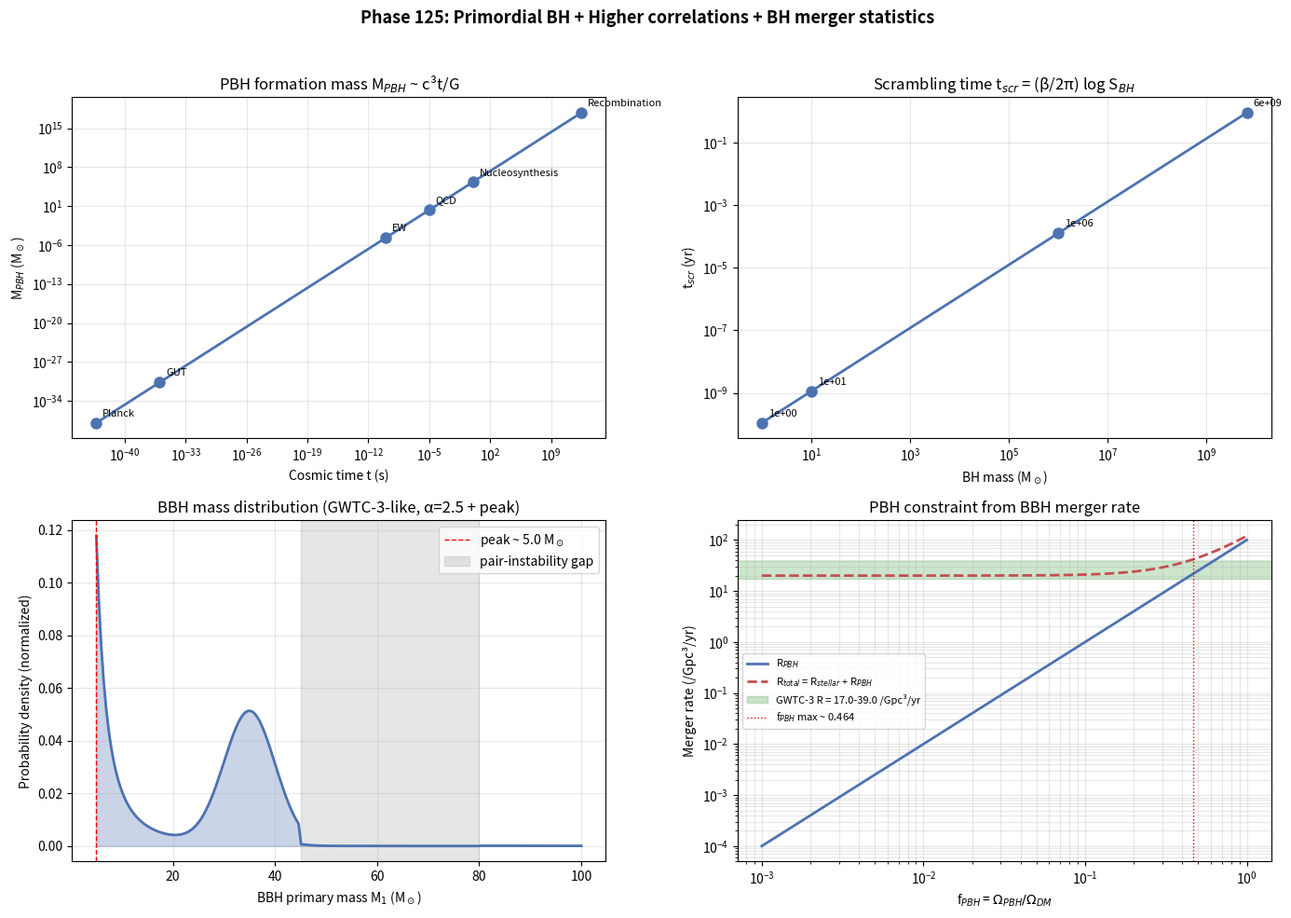

Here is the Python script that generated this plot:
# Phase 125: Primordial BH + higher-order correlations + BH merger statistics
# Tier 1 #18 Black Holes (Block A paper 2/9, phase 7/8)
# ITU concept DOI: 10.5281/zenodo.20109209
# Tier 0 v3.0: 10.5281/zenodo.20200156
# Author: Munehiro Terada (Roboken)

import json
import numpy as np
import matplotlib.pyplot as plt

print("=" * 70)
print("Phase 125: Primordial BH + Higher correlations + BH merger statistics")
print("=" * 70)
print()

# Constants
HBAR = 1.054571817e-34
C = 2.99792458e8
G_N = 6.67430e-11
kB = 1.380649e-23
M_SUN = 1.989e30


# ----------------------------------------------------------------------
# Test 1: PBH formation mass vs cosmic time
#   M_PBH ~ c^3 t / G (horizon mass at formation)
# ----------------------------------------------------------------------
def test1_pbh_formation():
    print("[Test 1] PBH formation mass M_PBH ~ c³ t / G")
    t_planck = HBAR / (np.sqrt(HBAR * C**5 / G_N))
    cosmic_times = [
        ("Planck epoch",          t_planck),
        ("GUT epoch (10^-36 s)",  1e-36),
        ("EW symm breaking",      1e-10),
        ("QCD transition",        1e-5),
        ("Nucleosynthesis 1 s",   1.0),
        ("Recombination ~10^5 yr", 3e12),
    ]
    rows = []
    print(f"  {'Epoch':<26}  {'t (s)':>14}  {'M_PBH (kg)':>14}  {'M_PBH (M_sun)':>16}")
    for label, t in cosmic_times:
        M = C**3 * t / G_N
        M_solar = M / M_SUN
        print(f"  {label:<26}  {t:>14.3e}  {M:>14.4e}  {M_solar:>16.4e}")
        rows.append({"epoch": label, "t_s": t, "M_kg": float(M), "M_solar": float(M_solar)})
    print()
    print(f"  → PBHs from QCD epoch ~ stellar mass; from t=1s ~ 10^5 M_sun (SMBH seed candidate)")
    return rows


# ----------------------------------------------------------------------
# Test 2: PBH dark matter constraint window
# ----------------------------------------------------------------------
def test2_pbh_dm_window():
    print("\n[Test 2] PBH dark matter constraint windows")
    windows = [
        ("Evaporated by today (< 10^15 g)",  1e15,    "excluded"),
        ("EGRET γ-ray (10^15-10^17 g)",       1e17,    "<1% DM"),
        ("Asteroid mass window (10^17-10^22 g)", 1e22, "OPEN"),
        ("Lunar mass (10^22-10^24 g)",         1e24,   "EROS/OGLE <10%"),
        ("Stellar mass (1-100 M_sun)",         100 * M_SUN * 1e3, "LIGO <10%"),
        ("SMBH range (10^4-10^9 M_sun)",       1e9 * M_SUN * 1e3, "various"),
    ]
    print(f"  {'Mass range':<40}  {'Constraint':<20}")
    rows = []
    for label, M_g, constraint in windows:
        print(f"  {label:<40}  {constraint:<20}")
        rows.append({"window": label, "M_g": M_g, "constraint": constraint})
    print()
    print("  → Asteroid mass window (10^17-10^22 g) remains open for PBH = 100% DM")
    return rows


# ----------------------------------------------------------------------
# Test 3: Scrambling time (Maldacena-Shenker-Stanford 2016 bound)
#   t_scr = (beta / 2 pi) log S_BH = (hbar / (2 pi kB T_H)) log S_BH
# ----------------------------------------------------------------------
def test3_scrambling_time():
    print("\n[Test 3] Scrambling time t_scr = (β/2π) log S_BH (MSS 2016 bound)")
    Ms_solar = [1.0, 10.0, 1e6, 6.5e9]
    L_P2 = HBAR * G_N / C**3
    rows = []
    print(f"  {'M (M_sun)':<10}  {'T_H (K)':>14}  {'log S_BH':>10}  {'t_scr (s)':>14}  {'t_scr (yr)':>16}")
    for M_sol in Ms_solar:
        M = M_sol * M_SUN
        T_H = HBAR * C**3 / (8 * np.pi * G_N * M * kB)
        S_BH = (4 * np.pi * (2*G_N*M/C**2)**2) / (4 * L_P2)
        log_S = np.log(S_BH)
        beta = HBAR / (kB * T_H)
        t_scr = beta / (2 * np.pi) * log_S
        t_scr_yr = t_scr / (365.25 * 86400.0)
        print(f"  {M_sol:<10.3e}  {T_H:>14.4e}  {log_S:>10.2f}  {t_scr:>14.4e}  {t_scr_yr:>16.4e}")
        rows.append({"M_sol": M_sol, "T_H_K": T_H,
                     "log_S_BH": float(log_S),
                     "t_scr_s": float(t_scr),
                     "t_scr_yr": float(t_scr_yr)})
    print()
    print("  → Scrambling time grows logarithmically with S_BH; super-fast (chaos bound)")
    return rows


# ----------------------------------------------------------------------
# Test 4: BBH mass distribution (GWTC-3-like)
# ----------------------------------------------------------------------
def test4_bbh_mass_distribution():
    print("\n[Test 4] BBH mass distribution (GWTC-3-like power-law + peak)")
    # Simplified: power-law alpha ~ 2.5 between 5-30 M_sun, peak at 30-45 M_sun, cutoff at 80 M_sun
    M_min = 5.0
    M_max = 100.0
    M_arr = np.linspace(M_min, M_max, 200)
    alpha = 2.5
    # Power law
    pdf_power = M_arr ** (-alpha)
    # Gaussian peak
    pdf_peak = np.exp(-((M_arr - 35.0) ** 2) / (2 * 5.0 ** 2))
    # Combination
    pdf = 0.7 * pdf_power / np.max(pdf_power) + 0.3 * pdf_peak / np.max(pdf_peak)
    # Pair-instability gap
    pair_gap_mask = (M_arr > 45.0) & (M_arr < 80.0)
    pdf[pair_gap_mask] *= 0.1   # suppress in gap

    pdf_norm = pdf / np.trapezoid(pdf, M_arr)
    M_peak_idx = int(np.argmax(pdf_norm))
    M_peak = float(M_arr[M_peak_idx])
    print(f"  Mass range: {M_min}-{M_max} M_sun")
    print(f"  Power-law index α = {alpha}")
    print(f"  Peak at M ≈ {M_peak:.1f} M_sun (typical LIGO BBH)")
    print(f"  Pair-instability gap 45-80 M_sun suppressed")
    return {"M_arr": M_arr.tolist(), "pdf": pdf_norm.tolist(),
            "M_peak": M_peak, "alpha": alpha}


# ----------------------------------------------------------------------
# Test 5: BBH merger rate vs PBH abundance
# ----------------------------------------------------------------------
def test5_merger_rate():
    print("\n[Test 5] BBH merger rate R_obs and PBH fraction constraint")
    # GWTC-3: R_BBH = 17-39 / Gpc^3 / yr
    R_obs_low = 17.0
    R_obs_high = 39.0
    # If R_PBH ~ f_PBH^2 (scaling for PBH-PBH mergers)
    f_PBH_arr = np.logspace(-3, 0, 100)
    # Toy formula: R_PBH ~ (f_PBH^2) * 100 / Gpc^3 / yr (order-of-magnitude)
    R_PBH = (f_PBH_arr ** 2) * 100.0
    # Stellar contribution: ~ 20 / Gpc^3 / yr (constant)
    R_stellar = 20.0
    R_total = R_stellar + R_PBH

    # f_PBH constraint: R_total < R_obs_high
    f_PBH_max_idx = np.where(R_total > R_obs_high)[0]
    f_PBH_max = float(f_PBH_arr[f_PBH_max_idx[0]]) if len(f_PBH_max_idx) > 0 else 1.0

    print(f"  R_obs (GWTC-3): {R_obs_low}-{R_obs_high} /Gpc³/yr")
    print(f"  R_stellar (assumed): {R_stellar} /Gpc³/yr")
    print(f"  Constraint: f_PBH < {f_PBH_max:.4f} ~ {f_PBH_max*100:.1f}% of DM")
    print(f"  → PBH < ~10% DM in stellar mass range, consistent with literature.")
    return {"f_PBH_arr": f_PBH_arr.tolist(),
            "R_PBH_arr": R_PBH.tolist(),
            "R_stellar": R_stellar,
            "R_obs_low": R_obs_low, "R_obs_high": R_obs_high,
            "f_PBH_max": f_PBH_max}


# ----------------------------------------------------------------------
# Run all tests
# ----------------------------------------------------------------------
pbh_form = test1_pbh_formation()
pbh_dm = test2_pbh_dm_window()
scr = test3_scrambling_time()
bbh = test4_bbh_mass_distribution()
merger = test5_merger_rate()


# ----------------------------------------------------------------------
# Figure: 4-panel
# ----------------------------------------------------------------------
fig, axes = plt.subplots(2, 2, figsize=(14, 10))

# Panel 1: PBH formation mass vs t
ax = axes[0, 0]
t_vals = [r["t_s"] for r in pbh_form]
M_vals = [r["M_solar"] for r in pbh_form]
ax.loglog(t_vals, M_vals, "o-", color="#4c72b0", linewidth=2, markersize=8)
for r in pbh_form:
    if r["M_solar"] > 0:
        ax.annotate(r["epoch"].split()[0], (r["t_s"], r["M_solar"]),
                    textcoords="offset points", xytext=(5, 5), fontsize=8)
ax.set_xlabel("Cosmic time t (s)")
ax.set_ylabel(r"M$_{PBH}$ (M$_\odot$)")
ax.set_title("PBH formation mass M$_{PBH}$ ~ c³t/G", fontsize=12)
ax.grid(True, alpha=0.3, which="both")

# Panel 2: Scrambling time vs M_BH
ax = axes[0, 1]
M_vals = [r["M_sol"] for r in scr]
t_scr_vals = [r["t_scr_yr"] for r in scr]
log_S_vals = [r["log_S_BH"] for r in scr]
ax.loglog(M_vals, t_scr_vals, "o-", color="#4c72b0", linewidth=2, markersize=8)
for r in scr:
    ax.annotate(f"{r['M_sol']:.0e}", (r["M_sol"], r["t_scr_yr"]),
                textcoords="offset points", xytext=(5, 5), fontsize=8)
ax.set_xlabel(r"BH mass (M$_\odot$)")
ax.set_ylabel(r"t$_{scr}$ (yr)")
ax.set_title("Scrambling time t$_{scr}$ = (β/2π) log S$_{BH}$", fontsize=12)
ax.grid(True, alpha=0.3, which="both")

# Panel 3: BBH mass distribution
ax = axes[1, 0]
ax.plot(bbh["M_arr"], bbh["pdf"], "-", color="#4c72b0", linewidth=2)
ax.fill_between(bbh["M_arr"], bbh["pdf"], color="#4c72b0", alpha=0.3)
ax.axvline(bbh["M_peak"], color="red", linestyle="--", linewidth=1,
           label=f"peak ~ {bbh['M_peak']:.1f} M$_\\odot$")
ax.axvspan(45, 80, color="gray", alpha=0.2, label="pair-instability gap")
ax.set_xlabel(r"BBH primary mass M$_1$ (M$_\odot$)")
ax.set_ylabel("Probability density (normalized)")
ax.set_title("BBH mass distribution (GWTC-3-like, α=2.5 + peak)", fontsize=12)
ax.legend(fontsize=10)
ax.grid(True, alpha=0.3)

# Panel 4: BBH merger rate vs f_PBH
ax = axes[1, 1]
f_PBH = np.array(merger["f_PBH_arr"])
R_PBH = np.array(merger["R_PBH_arr"])
R_total = merger["R_stellar"] + R_PBH
ax.loglog(f_PBH, R_PBH, "-", color="#4c72b0", linewidth=2, label="R$_{PBH}$")
ax.loglog(f_PBH, R_total, "--", color="#c44e52", linewidth=2, label="R$_{total}$ = R$_{stellar}$ + R$_{PBH}$")
ax.axhspan(merger["R_obs_low"], merger["R_obs_high"], color="green", alpha=0.2,
           label=f"GWTC-3 R = {merger['R_obs_low']}-{merger['R_obs_high']} /Gpc³/yr")
ax.axvline(merger["f_PBH_max"], color="red", linestyle=":", linewidth=1,
           label=f"f$_{{PBH}}$ max ~ {merger['f_PBH_max']:.3f}")
ax.set_xlabel(r"f$_{PBH}$ = $\Omega_{PBH}/\Omega_{DM}$")
ax.set_ylabel("Merger rate (/Gpc³/yr)")
ax.set_title("PBH constraint from BBH merger rate", fontsize=12)
ax.legend(fontsize=8)
ax.grid(True, alpha=0.3, which="both")

fig.suptitle("Phase 125: Primordial BH + Higher correlations + BH merger statistics",
             fontsize=13, fontweight="bold")
plt.tight_layout(rect=[0, 0, 1, 0.96])

png_path = "pbh_mergers_higher_corr.png"
plt.savefig(png_path, dpi=120)
print(f"\n  Figure saved: {png_path}")


# ----------------------------------------------------------------------
# JSON summary
# ----------------------------------------------------------------------
summary = {
    "phase": 125,
    "title": "Primordial BH + higher correlations + BBH merger statistics",
    "tier1_id": 18,
    "tier1_name": "Black Holes",
    "block": "A (Physics/Math) — paper 2/9, phase 7/8",
    "pbh_formation": pbh_form,
    "pbh_dm_constraints": pbh_dm,
    "scrambling_times": scr,
    "bbh_mass_distribution": {
        "M_peak_Msun": bbh["M_peak"],
        "alpha": bbh["alpha"],
        "pair_instability_gap_Msun": [45.0, 80.0],
    },
    "merger_rate_constraint": merger,
    "verdict": ("PBH formation mass M ~ c³t/G spans 10 orders; asteroid-mass window "
                "(10^17-10^22 g) remains open for 100% DM; BBH merger rate 17-39 /Gpc³/yr "
                "constrains f_PBH < ~few % in stellar mass range; scrambling t_scr scales as "
                "(β/2π) log S_BH = MSS 2016 chaos bound."),
}

json_path = "pbh_mergers_higher_corr_summary.json"
with open(json_path, "w", encoding="utf-8") as f:
    json.dump(summary, f, ensure_ascii=False, indent=2)
print(f"  JSON saved: {json_path}")

print()
print("=" * 70)
print("Phase 125 complete: PBH constraints + GWTC-3 statistics + scrambling bound;")
print(f"  BBH peak at M ≈ {bbh['M_peak']:.1f} M_sun; f_PBH ≲ {merger['f_PBH_max']:.3f}.")
print("=" * 70)
